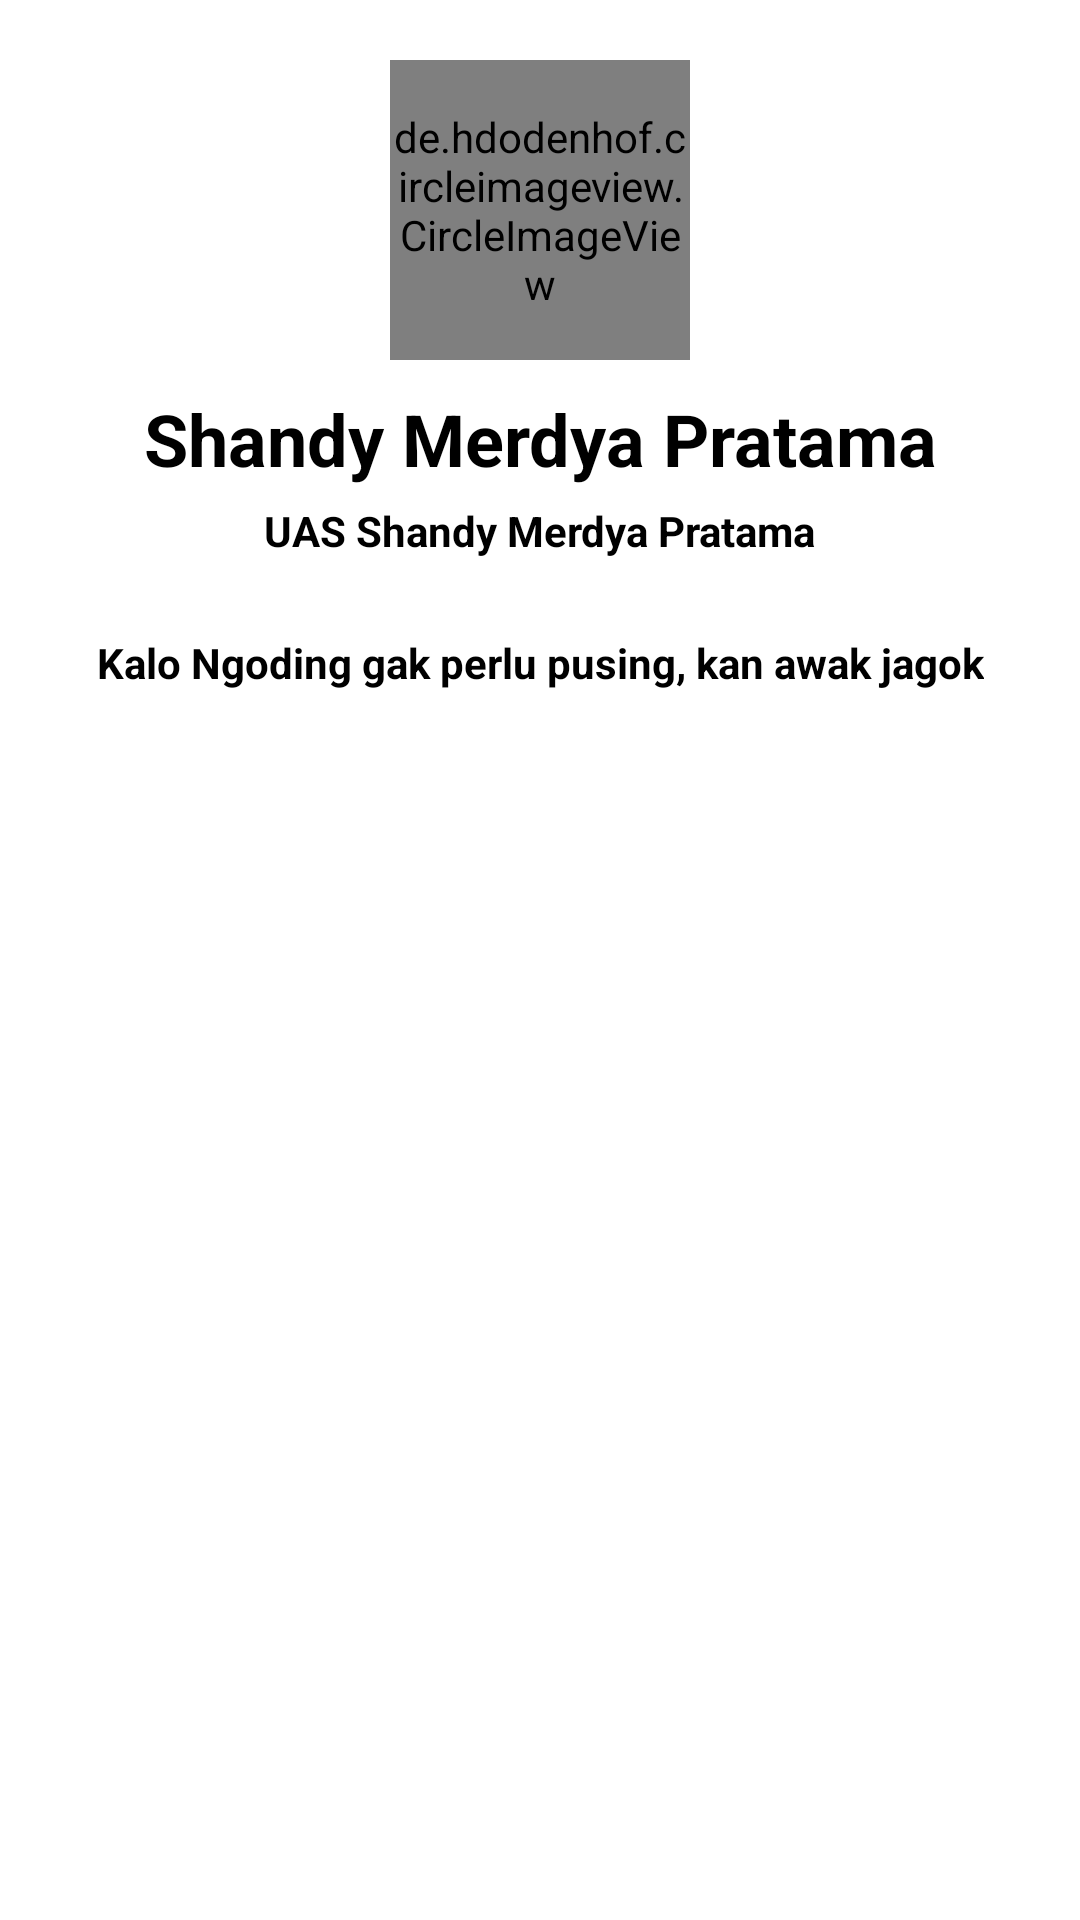

Reconstruct the res/layout file that produces this screen, plus the resources it refers to.
<!-- AndroidManifest.xml: application theme Theme.MovieCatalogueShann -->
<!-- res/layout/fragment_profile.xml -->
<?xml version="1.0" encoding="utf-8"?>
<androidx.core.widget.NestedScrollView xmlns:android="http://schemas.android.com/apk/res/android"
    xmlns:tools="http://schemas.android.com/tools"
    android:layout_width="match_parent"
    android:layout_height="match_parent"
    xmlns:app="http://schemas.android.com/apk/res-auto"
    tools:context=".ProfileFragment">

    <androidx.constraintlayout.widget.ConstraintLayout
        android:layout_width="match_parent"
        android:layout_height="wrap_content"
        >

        <de.hdodenhof.circleimageview.CircleImageView
            android:id="@+id/image"
            android:layout_width="100dp"
            android:layout_height="100dp"
            android:src="@drawable/shandy"
            android:layout_marginTop="20dp"
            app:layout_constraintStart_toStartOf="parent"
            app:layout_constraintEnd_toEndOf="parent"
            app:layout_constraintTop_toTopOf="parent"
            tools:ignore="MissingClass" />

        <TextView
            android:id="@+id/title"
            android:layout_width="wrap_content"
            android:layout_height="wrap_content"
            android:layout_marginTop="10dp"
            android:text="Shandy Merdya Pratama"
            android:textColor="@color/black"
            android:textSize="24sp"
            android:textStyle="bold"
            app:layout_constraintStart_toStartOf="parent"
            app:layout_constraintEnd_toEndOf="parent"
            app:layout_constraintTop_toBottomOf="@+id/image"/>

        <TextView
            android:id="@+id/subtitle"
            android:layout_width="wrap_content"
            android:layout_height="wrap_content"
            android:layout_marginTop="5dp"
            android:text="UAS Shandy Merdya Pratama"
            android:textColor="@color/black"
            android:textSize="14sp"
            android:textStyle="bold"
            app:layout_constraintStart_toStartOf="parent"
            app:layout_constraintEnd_toEndOf="parent"
            app:layout_constraintTop_toBottomOf="@+id/title"/>

        <androidx.recyclerview.widget.RecyclerView
            android:id="@+id/list"
            android:layout_width="0dp"
            android:layout_height="wrap_content"
            android:layout_marginTop="20dp"
            android:text="Hello World!"
            tools:listitem="@layout/adapter_link"
            app:layoutManager="androidx.recyclerview.widget.LinearLayoutManager"
            tools:itemCount="5"
            app:layout_constraintStart_toStartOf="parent"
            app:layout_constraintEnd_toEndOf="parent"
            app:layout_constraintTop_toBottomOf="@+id/subtitle"
            />



        
        
        
        
        
        
        
        
        
        
        
        
        
        
        
        
        

        
        
        
        
        
        
        

        
        
        
        





        <TextView
            android:id="@+id/logo"
            android:layout_width="wrap_content"
            android:layout_height="wrap_content"
            android:layout_marginTop="5dp"
            android:text="Kalo Ngoding gak perlu pusing, kan awak jagok"
            android:textColor="@color/black"
            android:textSize="14sp"
            android:textStyle="bold"
            app:layout_constraintStart_toStartOf="parent"
            app:layout_constraintEnd_toEndOf="parent"
            app:layout_constraintTop_toBottomOf="@+id/list"/>

    </androidx.constraintlayout.widget.ConstraintLayout>

</androidx.core.widget.NestedScrollView>
<!-- resources referenced by this layout -->
<resources>
  <!-- drawable shandy: jpeg bitmap (drawable-v24, 201102 bytes) -->
  <style name="Theme.MovieCatalogueShann" parent="Theme.MaterialComponents.DayNight.DarkActionBar">
          
          <item name="colorPrimary">@color/purple_500</item>
          <item name="colorPrimaryVariant">@color/purple_700</item>
          <item name="colorOnPrimary">@color/white</item>
          
          <item name="colorSecondary">@color/teal_200</item>
          <item name="colorSecondaryVariant">@color/teal_700</item>
          <item name="colorOnSecondary">@color/black</item>
          
          <item name="android:statusBarColor" tools:targetApi="l">?attr/colorPrimaryVariant</item>
          
      </style>
  <!-- not gathered from this repository: default colours our renderer supplied (Android Studio template values) -->
  <color name="purple_500">#FF6200EE</color>
  <color name="purple_700">#FF3700B3</color>
  <color name="teal_200">#FF03DAC5</color>
  <color name="teal_700">#FF018786</color>
  <color name="black">#FF000000</color>
  <color name="white">#FFFFFFFF</color>
</resources>
